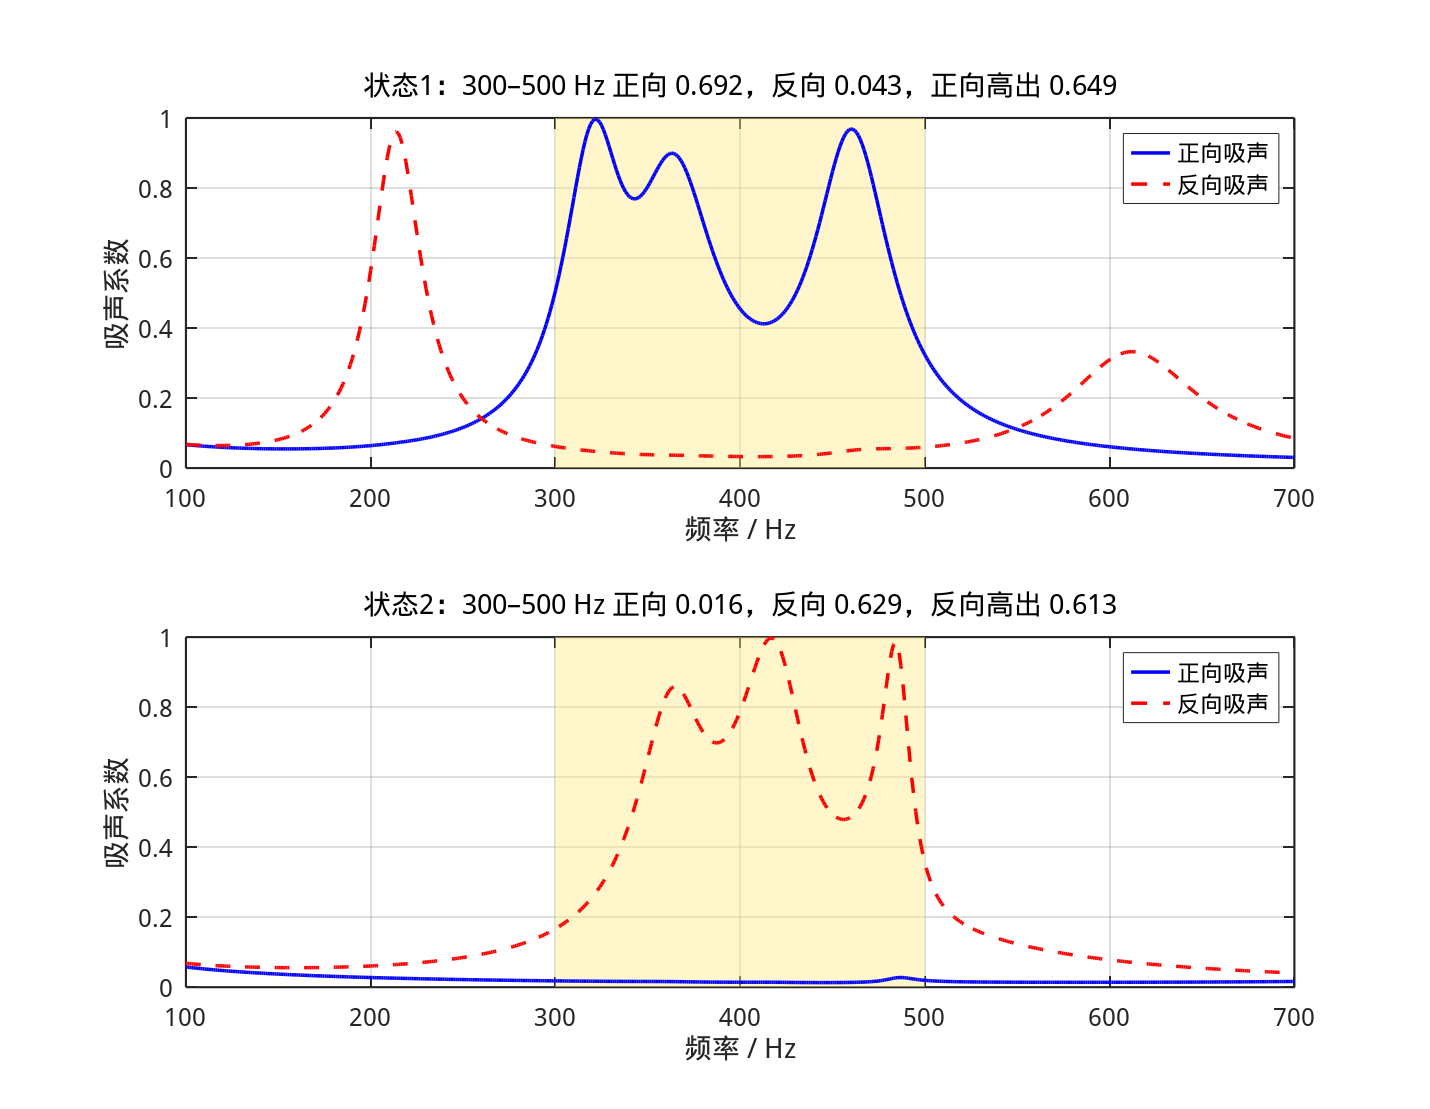

Source data for this figure (header and first rows):
f_Hz, state1_forward, state1_backward, state2_forward, state2_backward
100, 0.06675, 0.06753, 0.05774, 0.06803
101, 0.06626, 0.06719, 0.05713, 0.06755
102, 0.06578, 0.06686, 0.05653, 0.06709
103, 0.06531, 0.06655, 0.05594, 0.06663
104, 0.06486, 0.06626, 0.05537, 0.06619
105, 0.06442, 0.06599, 0.0548, 0.06576
106, 0.06399, 0.06574, 0.05425, 0.06534
107, 0.06357, 0.06552, 0.0537, 0.06494
108, 0.06317, 0.06531, 0.05317, 0.06454
109, 0.06278, 0.06512, 0.05265, 0.06416
110, 0.0624, 0.06495, 0.05214, 0.06379
111, 0.06203, 0.06481, 0.05163, 0.06343
112, 0.06167, 0.06468, 0.05114, 0.06308
113, 0.06132, 0.06458, 0.05066, 0.06274
114, 0.06099, 0.06449, 0.05018, 0.06241
115, 0.06066, 0.06443, 0.04971, 0.06209
116, 0.06034, 0.06439, 0.04926, 0.06178
117, 0.06004, 0.06437, 0.04881, 0.06148
118, 0.05974, 0.06438, 0.04836, 0.06119
119, 0.05946, 0.0644, 0.04793, 0.06091
120, 0.05918, 0.06445, 0.0475, 0.06064
121, 0.05891, 0.06453, 0.04708, 0.06037
122, 0.05866, 0.06463, 0.04667, 0.06012
123, 0.05841, 0.06475, 0.04626, 0.05987
124, 0.05817, 0.0649, 0.04587, 0.05963
125, 0.05794, 0.06507, 0.04547, 0.0594
126, 0.05772, 0.06527, 0.04509, 0.05918
127, 0.0575, 0.0655, 0.04471, 0.05897
128, 0.0573, 0.06576, 0.04434, 0.05876
129, 0.0571, 0.06605, 0.04397, 0.05856
130, 0.05691, 0.06636, 0.04361, 0.05837
131, 0.05673, 0.06671, 0.04325, 0.05819
132, 0.05656, 0.06709, 0.04291, 0.05802
133, 0.0564, 0.06751, 0.04256, 0.05785
134, 0.05624, 0.06795, 0.04222, 0.05769
135, 0.0561, 0.06844, 0.04189, 0.05753
136, 0.05596, 0.06896, 0.04156, 0.05738
137, 0.05582, 0.06952, 0.04124, 0.05724
138, 0.0557, 0.07012, 0.04092, 0.05711
139, 0.05558, 0.07076, 0.04061, 0.05698
140, 0.05548, 0.07145, 0.0403, 0.05686
141, 0.05537, 0.07219, 0.03999, 0.05675
142, 0.05528, 0.07297, 0.0397, 0.05664
143, 0.05519, 0.0738, 0.0394, 0.05654
144, 0.05512, 0.07468, 0.03911, 0.05645
145, 0.05504, 0.07562, 0.03882, 0.05636
146, 0.05498, 0.07662, 0.03854, 0.05628
147, 0.05492, 0.07768, 0.03826, 0.0562
148, 0.05488, 0.0788, 0.03799, 0.05613
149, 0.05483, 0.07999, 0.03772, 0.05607
150, 0.0548, 0.08125, 0.03745, 0.05601
151, 0.05477, 0.08259, 0.03718, 0.05596
152, 0.05475, 0.084, 0.03692, 0.05592
153, 0.05474, 0.0855, 0.03667, 0.05588
154, 0.05474, 0.08709, 0.03642, 0.05584
155, 0.05474, 0.08877, 0.03617, 0.05582
156, 0.05475, 0.09056, 0.03592, 0.0558
157, 0.05477, 0.09244, 0.03568, 0.05578
158, 0.05479, 0.09444, 0.03544, 0.05577
159, 0.05483, 0.09656, 0.0352, 0.05577
... 541 more rows
